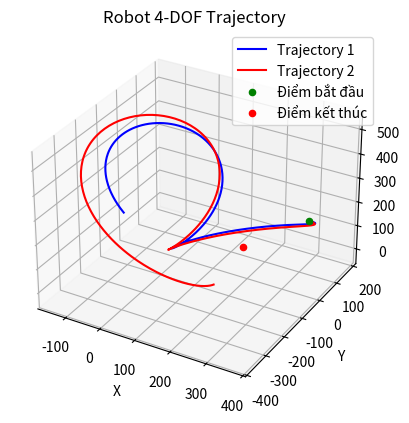

Here is the Python script that generated this plot:
import numpy as np
import matplotlib.pyplot as plt

# Hàm động học thuận
def forward_kinematics(d1, h, L1, L2, L3, L4, t1, t2, t3, t4):
    x = np.cos(np.radians(t1)) * (L1 + L2 * np.cos(np.radians(t2)) + 
                                  L3 * np.cos(np.radians(t2 + t3)) + 
                                  L4 * np.cos(np.radians(t2 + t3 + t4)))
    y = np.sin(np.radians(t1)) * (L1 + L2 * np.cos(np.radians(t2)) + 
                                  L3 * np.cos(np.radians(t2 + t3)) + 
                                  L4 * np.cos(np.radians(t2 + t3 + t4)))
    z = d1 + h + L2 * np.sin(np.radians(t2)) + \
        L3 * np.sin(np.radians(t2 + t3)) + \
        L4 * np.sin(np.radians(t2 + t3 + t4))
    return x, y, z

# Hàm động học nghịch
def inverse_kinematics(d1, h, L1, L2, L3, L4, x, y, z, t):
    k = np.sqrt(x**2 + y**2)
    t1 = np.degrees(np.arctan2(y / k, x / k))

    E = x * np.cos(np.radians(t1)) + y * np.sin(np.radians(t1)) - L1 - L4 * np.cos(np.radians(t))
    F = z - d1 - h - L4 * np.sin(np.radians(t))

    a = -2 * L2 * F
    b = -2 * L2 * E
    d = L3**2 - E**2 - F**2 - L2**2
    e = np.sqrt(a**2 + b**2)

    alpha = np.degrees(np.arctan2(-2 * L2 * F / e, -2 * L2 * E / e))
    discriminant = 1 - d**2 / (e**2)

    if discriminant < 0:
        raise ValueError("Tọa độ vượt quá workspace, không thể tính động học nghịch")

    t2_1 = np.degrees(np.arctan2(np.sqrt(discriminant), d / e)) + alpha
    t2_2 = np.degrees(np.arctan2(-np.sqrt(discriminant), d / e)) + alpha

    C23_1 = (x * np.cos(np.radians(t1)) + y * np.sin(np.radians(t1)) - 
             L1 - L2 * np.cos(np.radians(t2_1)) - L4 * np.cos(np.radians(t))) / L3
    S23_1 = (z - d1 - h - L2 * np.sin(np.radians(t2_1)) - L4 * np.sin(np.radians(t))) / L3
    t3_1 = np.degrees(np.arctan2(S23_1, C23_1)) - t2_1

    C23_2 = (x * np.cos(np.radians(t1)) + y * np.sin(np.radians(t1)) - 
             L1 - L2 * np.cos(np.radians(t2_2)) - L4 * np.cos(np.radians(t))) / L3
    S23_2 = (z - d1 - h - L2 * np.sin(np.radians(t2_2)) - L4 * np.sin(np.radians(t))) / L3
    t3_2 = np.degrees(np.arctan2(S23_2, C23_2)) - t2_2

    t4_1 = t - t2_1 - t3_1
    t4_2 = t - t2_2 - t3_2

    return t1, (t2_1, t3_1, t4_1), (t2_2, t3_2, t4_2)

# Các thông số robot
H = 80  
D1 = 176
L1 = 91
L2 = 122
L3 = 78
L4 = 79

# Tọa độ đầu và cuối
start_point = [370, 0, 256]
end_point = [160, 50, 20]

# Tính góc khớp tại điểm đầu và cuối (dùng giải pháp bội nghiệm 1 cho cả 2 điểm)
theta_start_1 = inverse_kinematics(D1, H, L1, L2, L3, L4, *start_point, 0)[1]
theta_end_1 = inverse_kinematics(D1, H, L1, L2, L3, L4, *end_point, -90)[1]

theta_start_2 = inverse_kinematics(D1, H, L1, L2, L3, L4, *start_point, 0)[2]
theta_end_2 = inverse_kinematics(D1, H, L1, L2, L3, L4, *end_point, -90)[2]

# Quy hoạch quỹ đạo cho cả hai bội nghiệm
tf = 4  # thời gian kết thúc
t = np.arange(0, tf + 0.01, 0.01)

# Tính hệ số quỹ đạo cho mỗi bội nghiệm
a0_1 = np.array(theta_start_1)
a0_2 = np.array(theta_start_2)
a1_1 = np.zeros(3)
a1_2 = np.zeros(3)
a2_1 = 3 * (np.array(theta_end_1) - np.array(theta_start_1)) / tf**2
a2_2 = 3 * (np.array(theta_end_2) - np.array(theta_start_2)) / tf**2
a3_1 = -2 * (np.array(theta_end_1) - np.array(theta_start_1)) / tf**3
a3_2 = -2 * (np.array(theta_end_2) - np.array(theta_start_2)) / tf**3

# Tính quỹ đạo cho mỗi bội nghiệm
qt_1 = np.zeros((len(t), 4))
qt_2 = np.zeros((len(t), 4))
for i in range(3):
    qt_1[:, i] = a0_1[i] + a1_1[i] * t + a2_1[i] * t**2 + a3_1[i] * t**3
    qt_2[:, i] = a0_2[i] + a1_2[i] * t + a2_2[i] * t**2 + a3_2[i] * t**3

# Tính tọa độ (x, y, z) từ quỹ đạo cho mỗi bội nghiệm
x_traj_1, y_traj_1, z_traj_1 = [], [], []
x_traj_2, y_traj_2, z_traj_2 = [], [], []
for i in range(len(t)):
    x1, y1, z1 = forward_kinematics(D1, H, L1, L2, L3, L4, *qt_1[i, :])
    x2, y2, z2 = forward_kinematics(D1, H, L1, L2, L3, L4, *qt_2[i, :])
    x_traj_1.append(x1)
    y_traj_1.append(y1)
    z_traj_1.append(z1)
    x_traj_2.append(x2)
    y_traj_2.append(y2)
    z_traj_2.append(z2)

# Vẽ quỹ đạo 3D
fig = plt.figure()
ax = fig.add_subplot(111, projection='3d')

# Vẽ quỹ đạo cho mỗi bội nghiệm
ax.plot(x_traj_1, y_traj_1, z_traj_1, label='Trajectory 1', color='blue')
ax.plot(x_traj_2, y_traj_2, z_traj_2, label='Trajectory 2', color='red')

# Vẽ các điểm bắt đầu và kết thúc
ax.scatter(start_point[0], start_point[1], start_point[2], color="green", label="Điểm bắt đầu")
ax.scatter(end_point[0], end_point[1], end_point[2], color="red", label="Điểm kết thúc")

# Cài đặt tiêu đề và nhãn cho các trục
ax.set_xlabel('X')
ax.set_ylabel('Y')
ax.set_zlabel('Z')
ax.set_title('Robot 4-DOF Trajectory')

# Thêm chú thích cho các điểm bắt đầu và kết thúc
ax.legend()

# Hiển thị đồ thị
plt.show()

